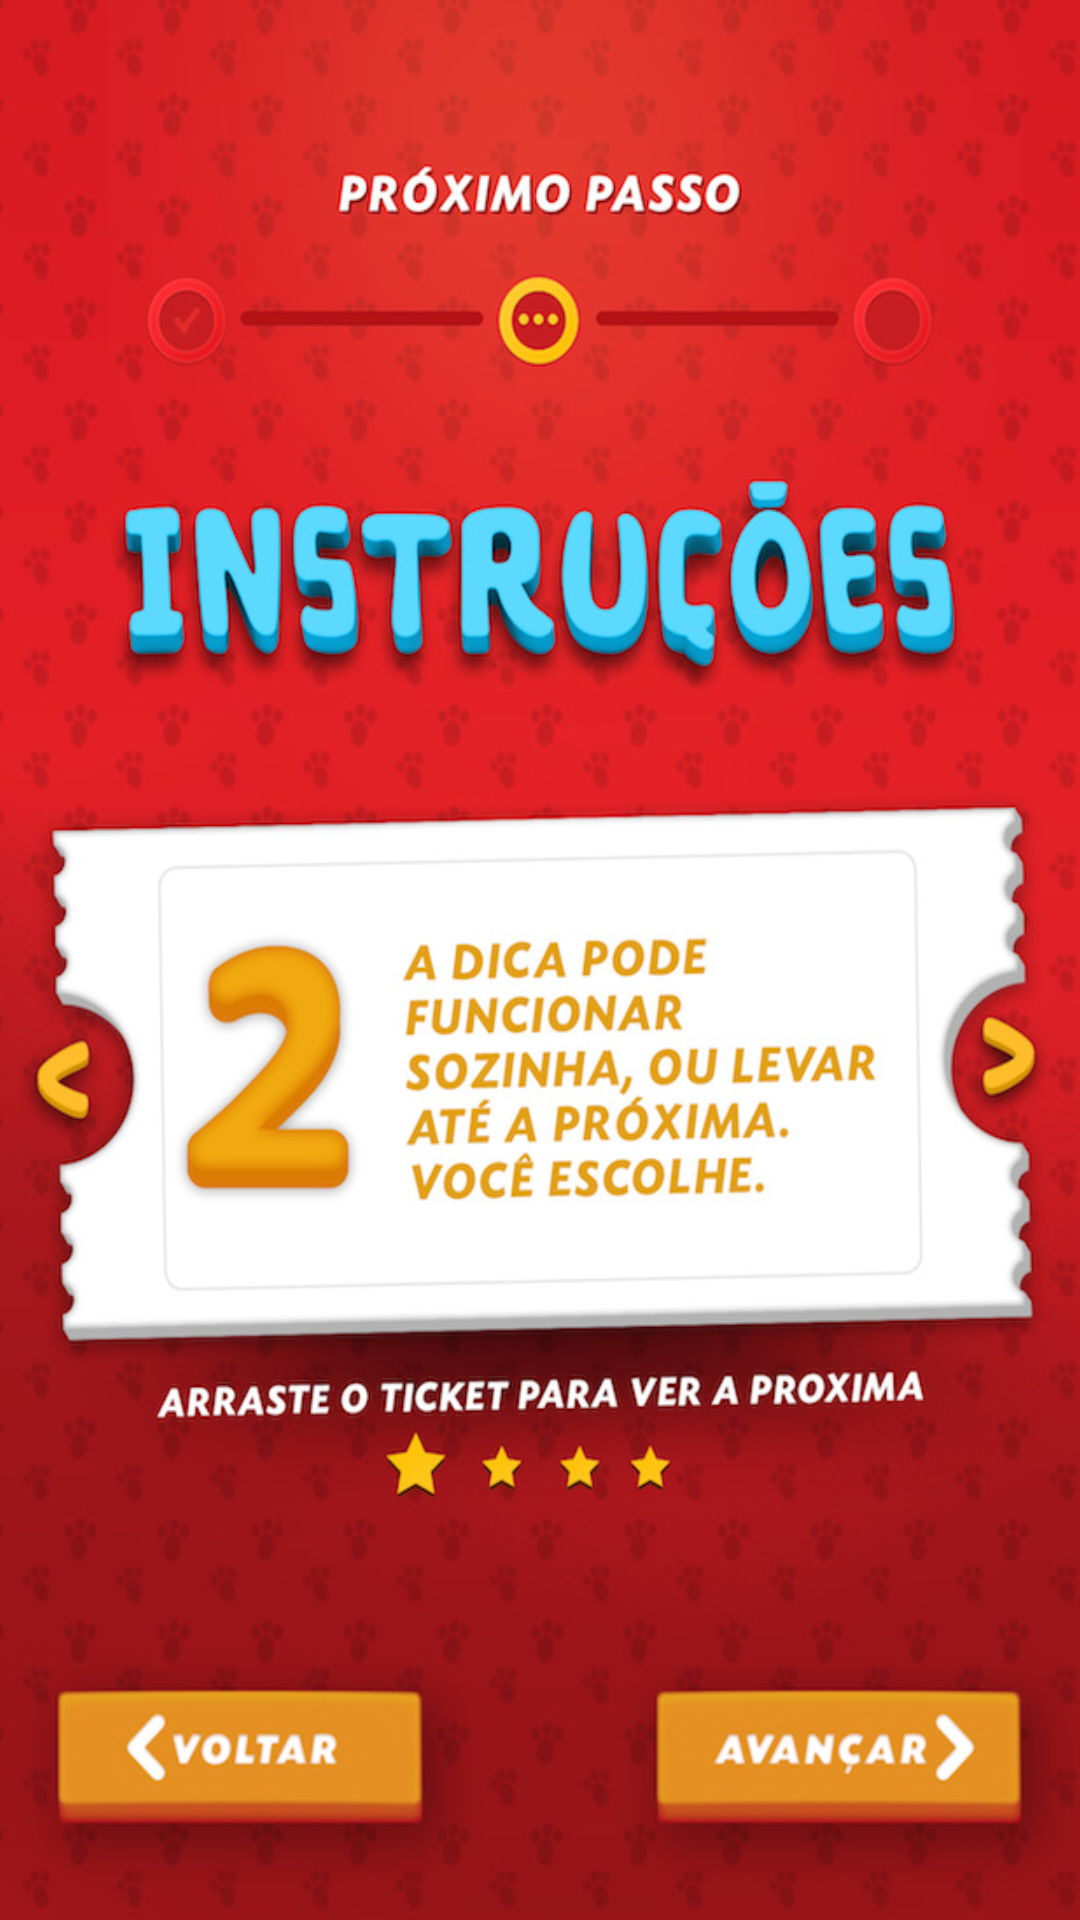

Layout XML and referenced resources for this Android screen:
<!-- AndroidManifest.xml: application theme AppTheme -->
<!-- res/layout/activity_esconder4.xml -->
<RelativeLayout xmlns:android="http://schemas.android.com/apk/res/android"
    xmlns:tools="http://schemas.android.com/tools" android:layout_width="match_parent"
    android:layout_height="match_parent"
    tools:context="com.jwt.cacaaosovos.Esconder4"
    android:background="@drawable/i010"
    android:onClick="esconder5">


    <ImageButton
        android:layout_width="fill_parent"
        android:layout_height="fill_parent"
        android:src="@drawable/i010"
        android:scaleType="fitXY"
        android:layout_margin="-16dp"
        android:layout_marginLeft="-40dp"
        android:layout_marginTop="-16dp"
        android:layout_marginRight="-40dp"
        android:layout_marginBottom="-16dp"
        android:onClick="esconder5"
        />

</RelativeLayout>
<!-- resources referenced by this layout -->
<resources>
  <!-- drawable i010: jpg bitmap (drawable, 200507 bytes) -->
  <style name="AppTheme" parent="Theme.AppCompat.Light.DarkActionBar">
          <item name="android:windowNoTitle">true</item>
          <item name="android:windowBackground">@drawable/i001</item>    </style>
  <!-- drawable i001: jpg bitmap (drawable, 103940 bytes) -->
</resources>
